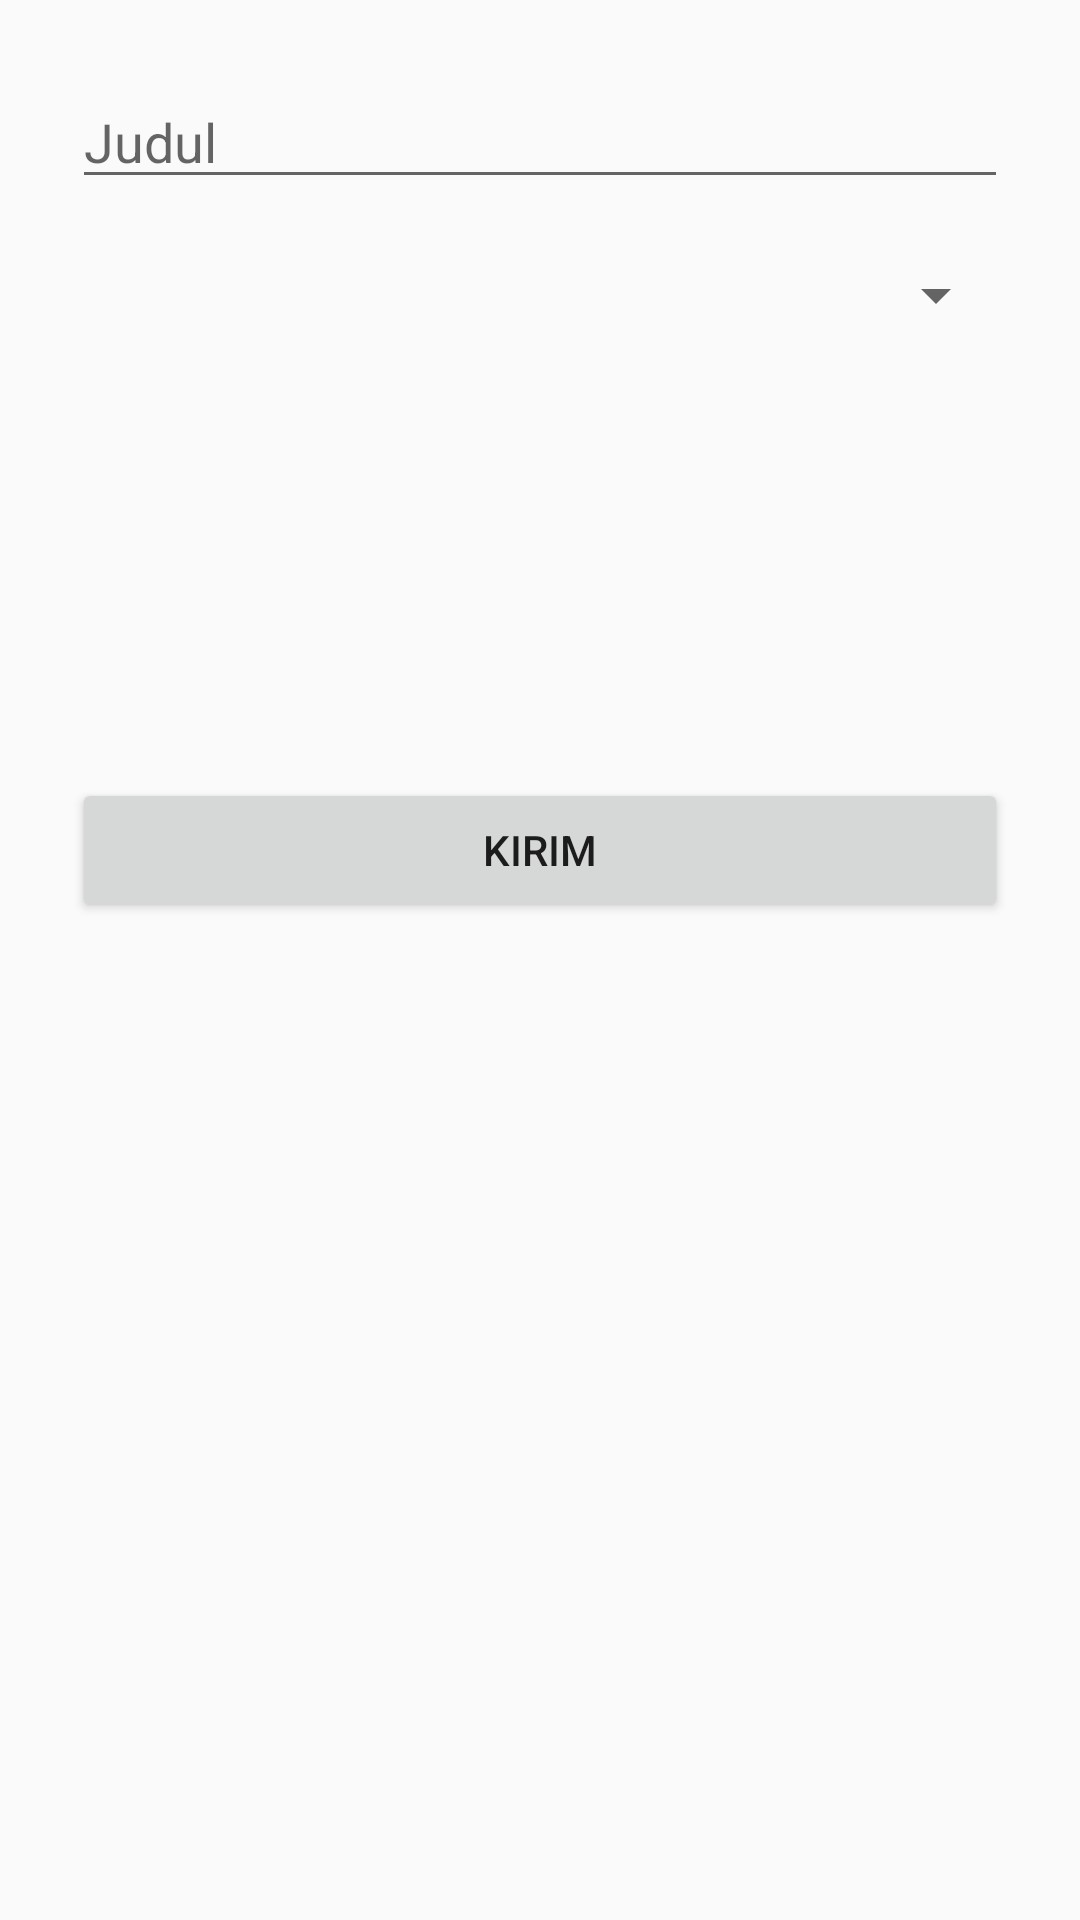

Write the Android layout XML for this screen, with the resource values it uses.
<!-- AndroidManifest.xml: application theme AppTheme -->
<!-- res/layout/portal.xml -->
<?xml version="1.0" encoding="utf-8"?>
<LinearLayout xmlns:android="http://schemas.android.com/apk/res/android"
    xmlns:app="http://schemas.android.com/apk/res-auto"
    android:id="@+id/content_main"
    android:layout_width="match_parent"
    android:layout_height="match_parent"
    android:gravity="center"
    android:orientation="vertical">

    
        
        
        
        
        

    <LinearLayout
        android:layout_width="match_parent"
        android:layout_height="match_parent"
        android:orientation="vertical"
        android:paddingLeft="24dp"
        android:paddingRight="24dp"
        android:paddingTop="25dp">

        <EditText
            android:id="@+id/etjudulportal"
            android:layout_width="match_parent"
            android:layout_height="wrap_content"
            android:hint="Judul"/>

        <Spinner
            android:id="@+id/spsikap"
            android:layout_width="match_parent"
            android:layout_height="wrap_content"
            android:layout_marginTop="20dp"/>

        <ImageView
            android:layout_gravity="center"
            android:layout_marginTop="15dp"
            android:layout_width="110dp"
            android:layout_height="110dp"
            android:id="@+id/uploadfoto_portal"
            android:src="@drawable/logoprofile"
            android:scaleType="centerCrop"/>

        <Button
            android:id="@+id/buttonkirim"
            android:layout_width="match_parent"
            android:layout_height="wrap_content"
            android:layout_marginBottom="24dp"
            android:layout_marginTop="24dp"
            android:text="Kirim" />

    </LinearLayout>


</LinearLayout>
<!-- resources referenced by this layout -->
<resources>
  <style name="AppTheme" parent="Theme.AppCompat.Light.DarkActionBar">
          
          <item name="colorPrimary">@color/colorPrimary</item>
          <item name="colorPrimaryDark">@color/colorPrimaryDark</item>
          <item name="colorAccent">@color/colorAccent</item>
      </style>
  <color name="colorPrimary">#125688</color>
  <color name="colorPrimaryDark">#2980b9</color>
  <color name="colorAccent">#FF4081</color>
</resources>
